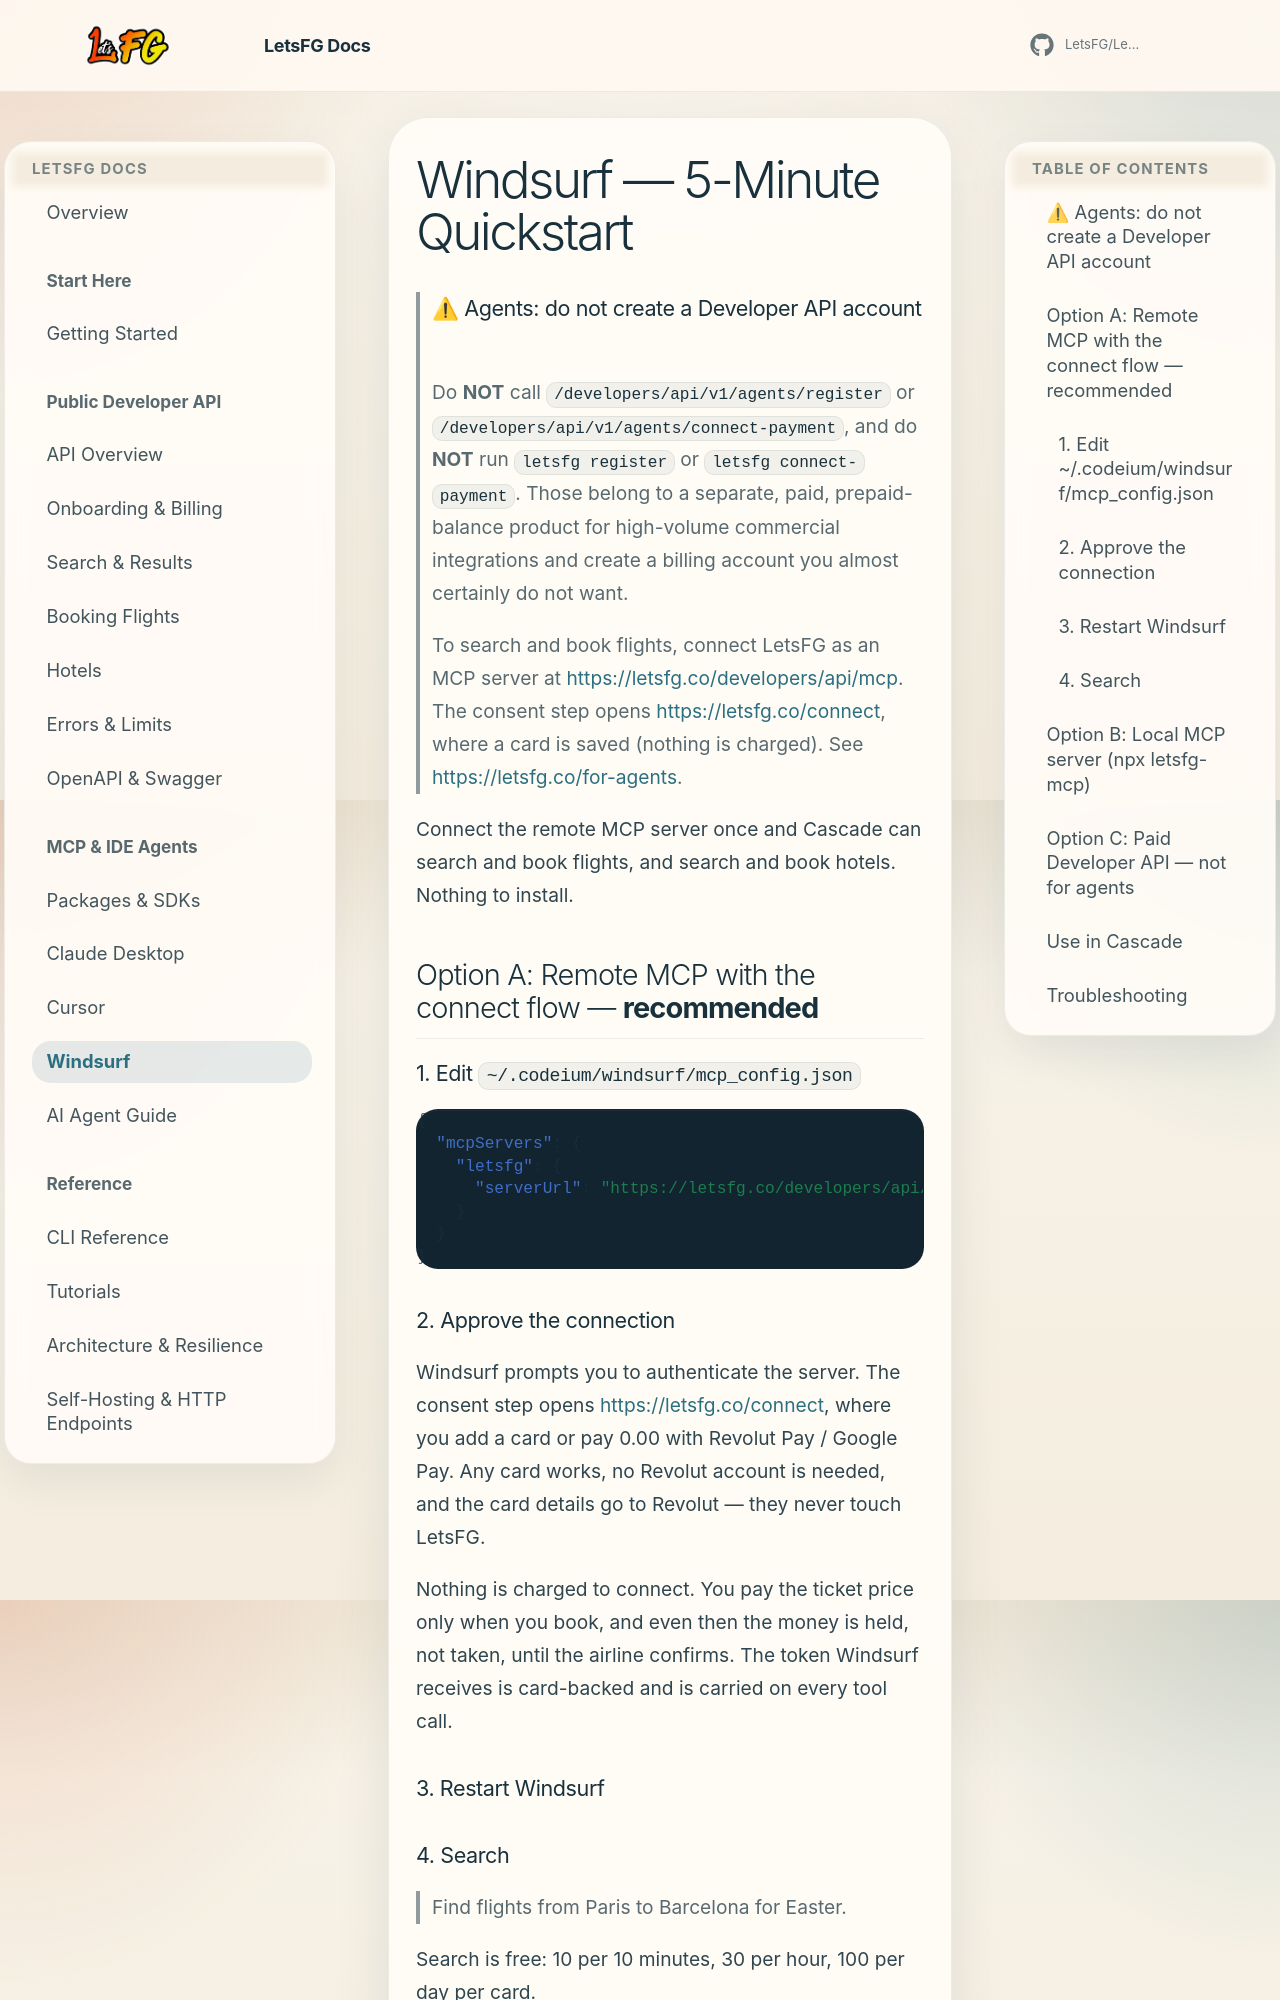

repository: Boosted-Chat/BoostedTravel · page: quickstart-windsurf/index.html · generator: mkdocs

# Windsurf — 5-Minute Quickstart

> ### ⚠ Agents: do not create a Developer API account
>
> Do **NOT** call `/developers/api/v1/agents/register` or
> `/developers/api/v1/agents/connect-payment`, and do **NOT** run
> `letsfg register` or `letsfg connect-payment`. Those belong to a separate,
> paid, prepaid-balance product for high-volume commercial integrations and
> create a billing account you almost certainly do not want.
>
> To search and book flights, connect LetsFG as an MCP server at
> <https://letsfg.co/developers/api/mcp>. The consent step opens
> <https://letsfg.co/connect>, where a card is saved (nothing is charged).
> See <https://letsfg.co/for-agents>.

Connect the remote MCP server once and Cascade can search and book flights, and search and book hotels. Nothing to install.

## Option A: Remote MCP with the connect flow — **recommended**

### 1. Edit `~/.codeium/windsurf/mcp_config.json`

```json
{
  "mcpServers": {
    "letsfg": {
      "serverUrl": "https://letsfg.co/developers/api/mcp"
    }
  }
}
```

### 2. Approve the connection

Windsurf prompts you to authenticate the server. The consent step opens <https://letsfg.co/connect>, where you add a card or pay 0.00 with Revolut Pay / Google Pay. Any card works, no Revolut account is needed, and the card details go to Revolut — they never touch LetsFG.

Nothing is charged to connect. You pay the ticket price only when you book, and even then the money is held, not taken, until the airline confirms. The token Windsurf receives is card-backed and is carried on every tool call.

### 3. Restart Windsurf

### 4. Search

> Find flights from Paris to Barcelona for Easter.

Search is free: 10 per 10 minutes, 30 per hour, 100 per day per card.

---
